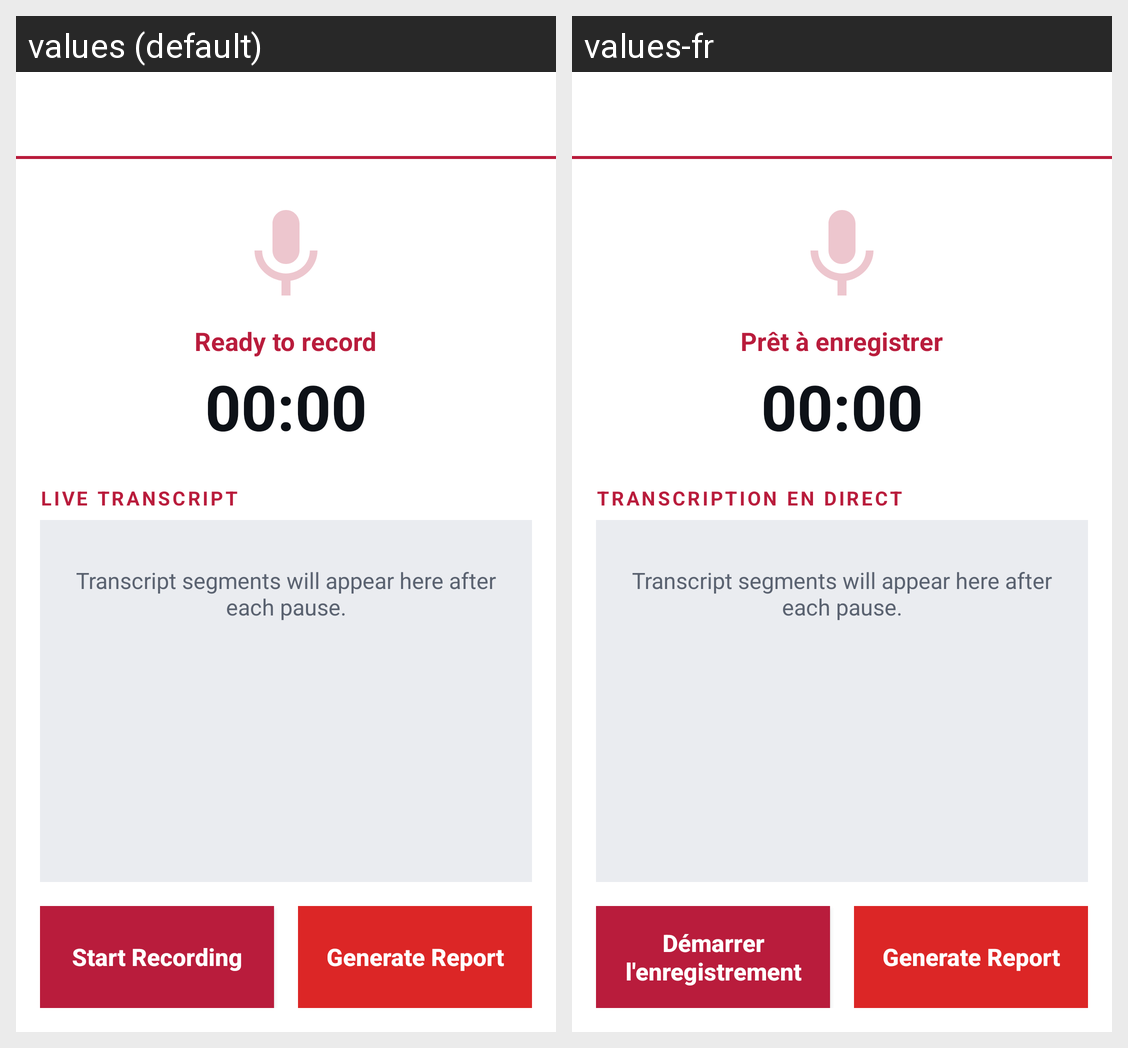

The Android screen above is rendered under two locales of the same app. Produce the string resources it draws, with the default and per-locale values.
Android screen res/layout/activity_whisper_recorder.xml rendered under 2 locales, left to right: values (default), values-fr. Device: Nexus 5 (rendered at 1080×1920; each locale shown at half size, 540×960, under a caption strip naming it); theme Theme.EvoqFieldRecorder.
Strings drawn on this screen, with the default value and each locale's value (text and hints the layout hard-codes, and strings that could not be matched under every locale, appear in the picture but are not listed):

ready_to_record
  values: Ready to record
  values-fr: Prêt à enregistrer

live_transcript
  values: Live Transcript
  values-fr: Transcription en direct

whisper_transcript_hint
  values: Transcript segments will appear here after each pause.
  values-fr: Transcript segments will appear here after each pause.  [not translated; the default value is used]

start_recording
  values: Start Recording
  values-fr: Démarrer l'enregistrement

generate_report
  values: Generate Report
  values-fr: Generate Report  [not translated; the default value is used]
